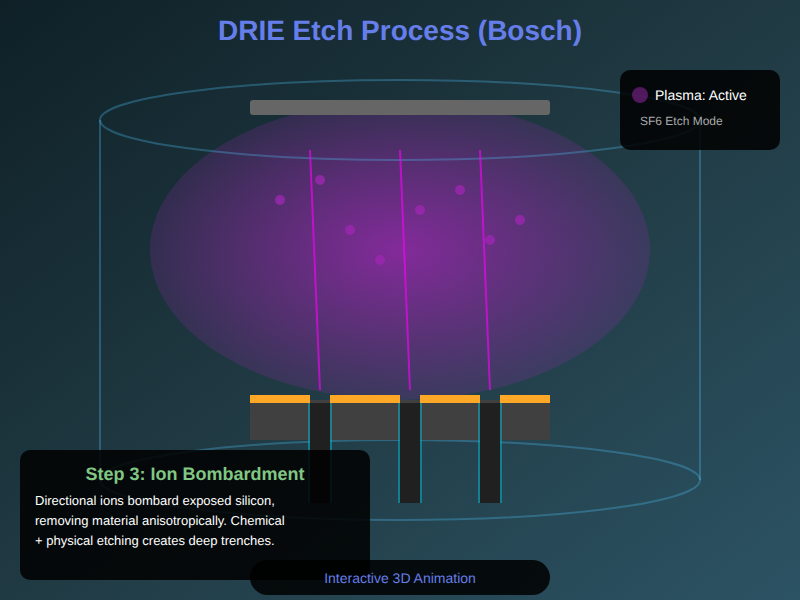
t = 0.00 s
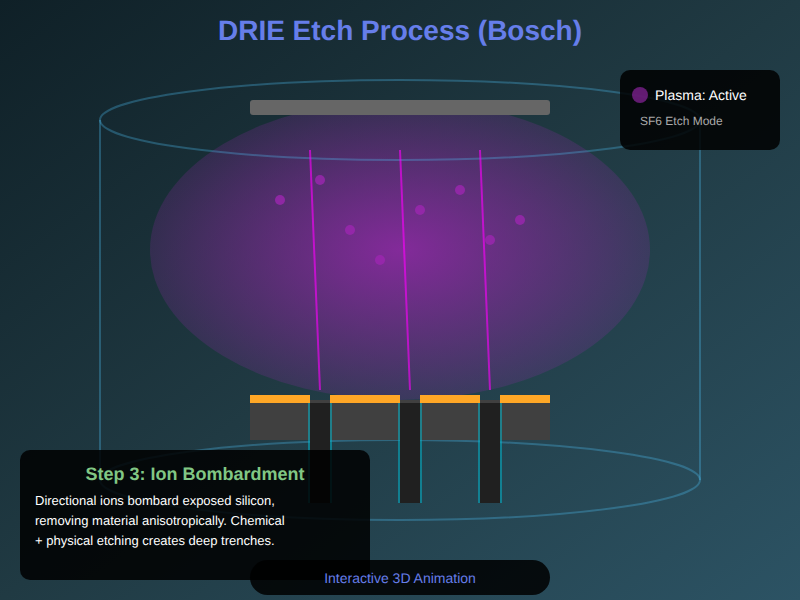
t = 0.13 s
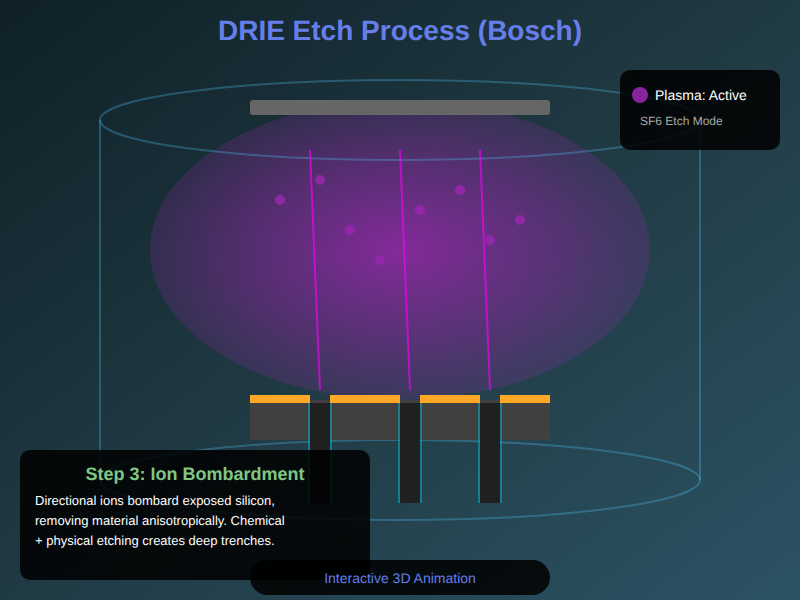
t = 0.38 s
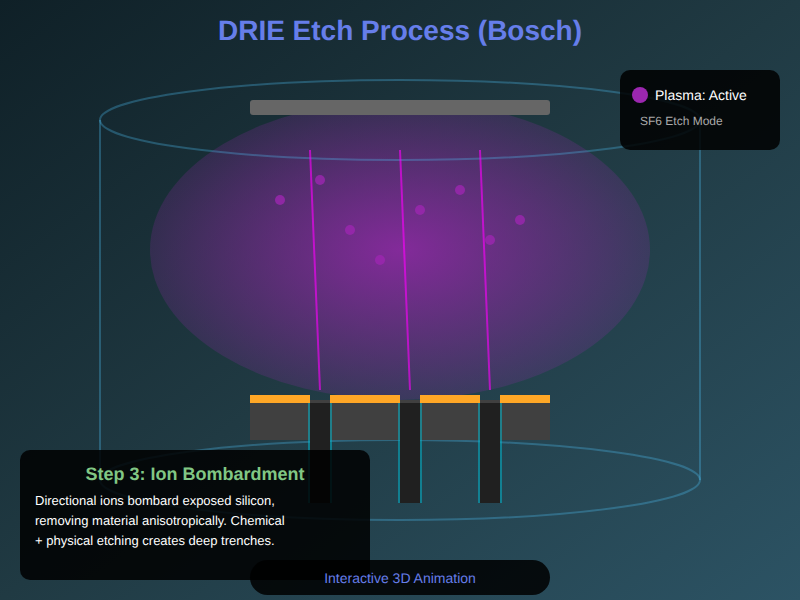
t = 0.50 s
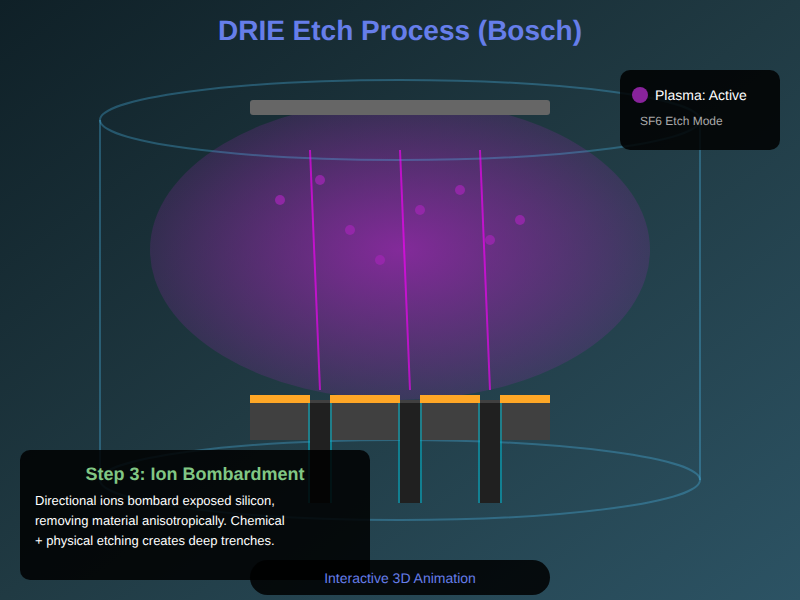
t = 0.63 s
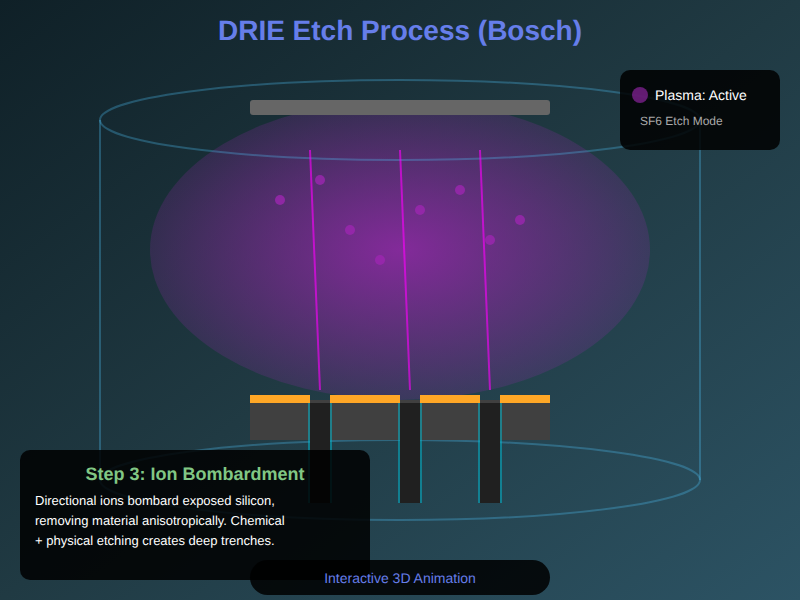
t = 0.88 s

The animated SVG that drew these frames (rendered in a browser with its animation timeline set to each time). Animation: 1 SMIL element (animate=1); one cycle of 1.00 s, repeats indefinitely.

<svg width="800" height="600" xmlns="http://www.w3.org/2000/svg">
  <!-- Background gradient -->
  <defs>
    <linearGradient id="bg" x1="0%" y1="0%" x2="100%" y2="100%">
      <stop offset="0%" style="stop-color:#0f2027;stop-opacity:1" />
      <stop offset="50%" style="stop-color:#203a43;stop-opacity:1" />
      <stop offset="100%" style="stop-color:#2c5364;stop-opacity:1" />
    </linearGradient>
    <radialGradient id="plasma" cx="50%" cy="50%">
      <stop offset="0%" style="stop-color:#9c27b0;stop-opacity:0.8" />
      <stop offset="100%" style="stop-color:#9c27b0;stop-opacity:0.2" />
    </radialGradient>
  </defs>
  
  <!-- Background -->
  <rect width="800" height="600" fill="url(#bg)"/>
  
  <!-- Title -->
  <text x="400" y="40" font-family="Arial, sans-serif" font-size="28" font-weight="bold" fill="#667eea" text-anchor="middle">
    DRIE Etch Process (Bosch)
  </text>
  
  <!-- Plasma glow effect -->
  <ellipse cx="400" cy="250" rx="250" ry="150" fill="url(#plasma)"/>
  
  <!-- Chamber walls (outline) -->
  <ellipse cx="400" cy="480" rx="300" ry="40" fill="none" stroke="#4fc3f7" stroke-width="2" opacity="0.3"/>
  <line x1="100" y1="480" x2="100" y2="120" stroke="#4fc3f7" stroke-width="2" opacity="0.3"/>
  <line x1="700" y1="480" x2="700" y2="120" stroke="#4fc3f7" stroke-width="2" opacity="0.3"/>
  <ellipse cx="400" cy="120" rx="300" ry="40" fill="none" stroke="#4fc3f7" stroke-width="2" opacity="0.3"/>
  
  <!-- Top electrode -->
  <rect x="250" y="100" width="300" height="15" rx="3" fill="#666666"/>
  
  <!-- Silicon wafer with etched trenches -->
  <rect x="250" y="400" width="300" height="40" fill="#404040"/>
  
  <!-- Photoresist mask pieces -->
  <rect x="250" y="395" width="60" height="8" fill="#ffa726"/>
  <rect x="330" y="395" width="70" height="8" fill="#ffa726"/>
  <rect x="420" y="395" width="60" height="8" fill="#ffa726"/>
  <rect x="500" y="395" width="50" height="8" fill="#ffa726"/>
  
  <!-- Deep etched trenches -->
  <rect x="310" y="403" width="20" height="100" fill="#202020"/>
  <rect x="400" y="403" width="20" height="100" fill="#202020"/>
  <rect x="480" y="403" width="20" height="100" fill="#202020"/>
  
  <!-- Passivation layer visualization on sidewalls -->
  <rect x="308" y="403" width="2" height="100" fill="#00bcd4" opacity="0.5"/>
  <rect x="330" y="403" width="2" height="100" fill="#00bcd4" opacity="0.5"/>
  <rect x="398" y="403" width="2" height="100" fill="#00bcd4" opacity="0.5"/>
  <rect x="420" y="403" width="2" height="100" fill="#00bcd4" opacity="0.5"/>
  <rect x="478" y="403" width="2" height="100" fill="#00bcd4" opacity="0.5"/>
  <rect x="500" y="403" width="2" height="100" fill="#00bcd4" opacity="0.5"/>
  
  <!-- Plasma particles (SF6) -->
  <circle cx="280" cy="200" r="5" fill="#9c27b0" opacity="0.8"/>
  <circle cx="350" cy="230" r="5" fill="#9c27b0" opacity="0.8"/>
  <circle cx="420" cy="210" r="5" fill="#9c27b0" opacity="0.8"/>
  <circle cx="490" cy="240" r="5" fill="#9c27b0" opacity="0.8"/>
  <circle cx="320" cy="180" r="5" fill="#9c27b0" opacity="0.8"/>
  <circle cx="460" cy="190" r="5" fill="#9c27b0" opacity="0.8"/>
  <circle cx="380" cy="260" r="5" fill="#9c27b0" opacity="0.8"/>
  <circle cx="520" cy="220" r="5" fill="#9c27b0" opacity="0.8"/>
  
  <!-- Ion beams -->
  <line x1="310" y1="150" x2="320" y2="390" stroke="#ff00ff" stroke-width="2" opacity="0.6"/>
  <line x1="400" y1="150" x2="410" y2="390" stroke="#ff00ff" stroke-width="2" opacity="0.6"/>
  <line x1="480" y1="150" x2="490" y2="390" stroke="#ff00ff" stroke-width="2" opacity="0.6"/>
  
  <!-- Info panel -->
  <rect x="20" y="450" width="350" height="130" rx="10" fill="#000000" opacity="0.85"/>
  <text x="195" y="480" font-family="Arial, sans-serif" font-size="18" font-weight="bold" fill="#81c784" text-anchor="middle">
    Step 3: Ion Bombardment
  </text>
  <text x="35" y="505" font-family="Arial, sans-serif" font-size="13" fill="#ffffff">
    Directional ions bombard exposed silicon,
  </text>
  <text x="35" y="525" font-family="Arial, sans-serif" font-size="13" fill="#ffffff">
    removing material anisotropically. Chemical
  </text>
  <text x="35" y="545" font-family="Arial, sans-serif" font-size="13" fill="#ffffff">
    + physical etching creates deep trenches.
  </text>
  
  <!-- Plasma indicator -->
  <rect x="620" y="70" width="160" height="80" rx="10" fill="#000000" opacity="0.85"/>
  <circle cx="640" cy="95" r="8" fill="#9c27b0">
    <animate attributeName="opacity" values="0.5;1;0.5" dur="1s" repeatCount="indefinite"/>
  </circle>
  <text x="655" y="100" font-family="Arial, sans-serif" font-size="14" fill="#ffffff">
    Plasma: Active
  </text>
  <text x="640" y="125" font-family="Arial, sans-serif" font-size="12" fill="#aaaaaa">
    SF6 Etch Mode
  </text>
  
  <!-- Controls indicator -->
  <rect x="250" y="560" width="300" height="35" rx="17.5" fill="#000000" opacity="0.85"/>
  <text x="400" y="583" font-family="Arial, sans-serif" font-size="14" fill="#667eea" text-anchor="middle">
    Interactive 3D Animation
  </text>
</svg>
